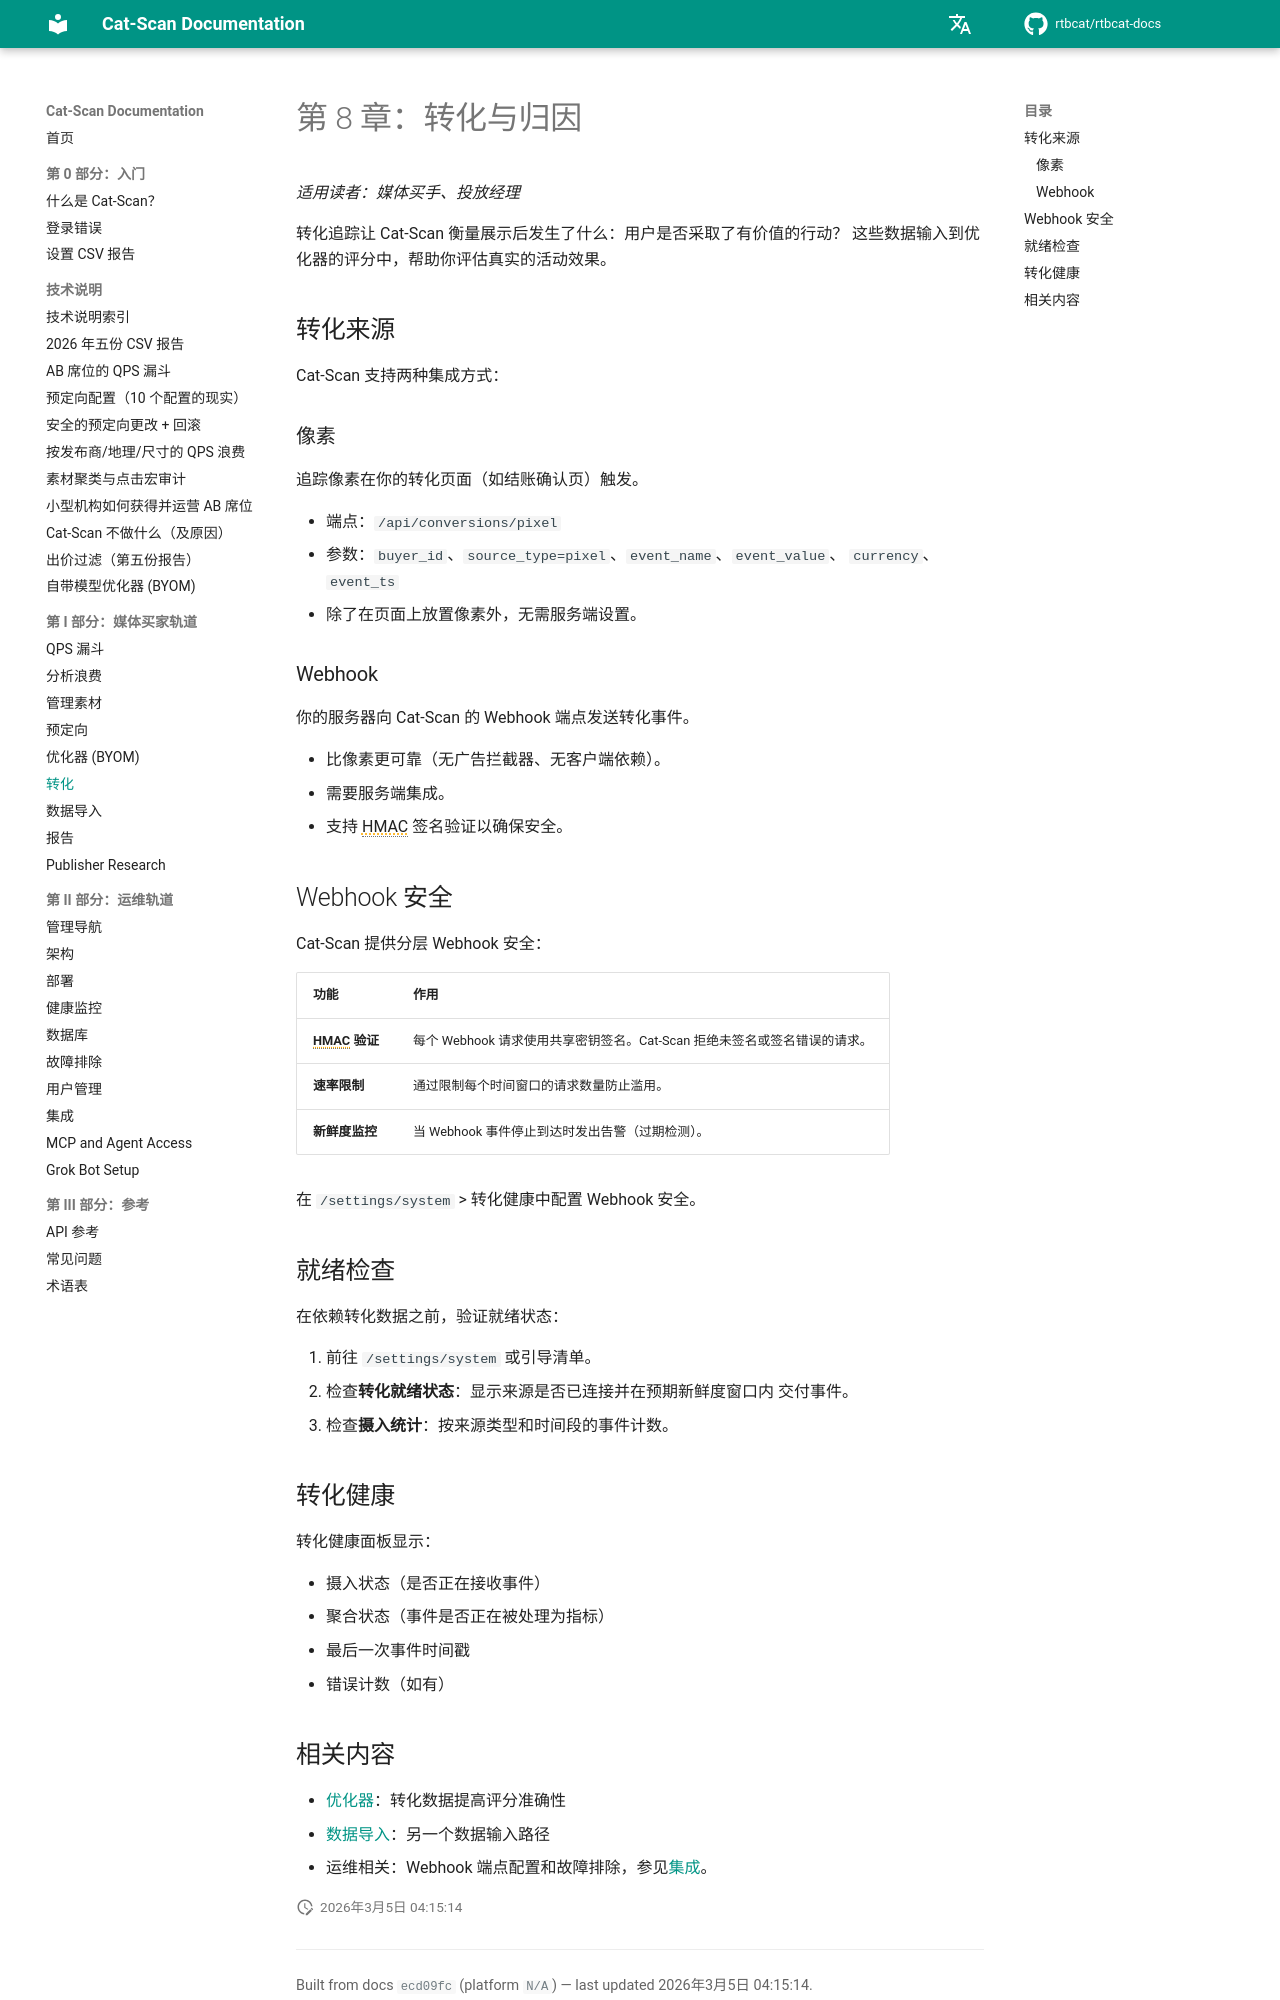

repository: rtbcat/rtbcat-docs · page: zh/08-conversions/index.html · generator: mkdocs

# 第 8 章：转化与归因

*适用读者：媒体买手、投放经理*

转化追踪让 Cat-Scan 衡量展示后发生了什么：用户是否采取了有价值的行动？
这些数据输入到优化器的评分中，帮助你评估真实的活动效果。

## 转化来源

Cat-Scan 支持两种集成方式：

### 像素

追踪像素在你的转化页面（如结账确认页）触发。

- 端点：`/api/conversions/pixel`
- 参数：`buyer_id`、`source_type=pixel`、`event_name`、`event_value`、
  `currency`、`event_ts`
- 除了在页面上放置像素外，无需服务端设置。

### Webhook

你的服务器向 Cat-Scan 的 Webhook 端点发送转化事件。

- 比像素更可靠（无广告拦截器、无客户端依赖）。
- 需要服务端集成。
- 支持 HMAC 签名验证以确保安全。

## Webhook 安全

Cat-Scan 提供分层 Webhook 安全：

| 功能 | 作用 |
|------|------|
| **HMAC 验证** | 每个 Webhook 请求使用共享密钥签名。Cat-Scan 拒绝未签名或签名错误的请求。 |
| **速率限制** | 通过限制每个时间窗口的请求数量防止滥用。 |
| **新鲜度监控** | 当 Webhook 事件停止到达时发出告警（过期检测）。 |

在 `/settings/system` > 转化健康中配置 Webhook 安全。

## 就绪检查

在依赖转化数据之前，验证就绪状态：

1. 前往 `/settings/system` 或引导清单。
2. 检查**转化就绪状态**：显示来源是否已连接并在预期新鲜度窗口内
   交付事件。
3. 检查**摄入统计**：按来源类型和时间段的事件计数。

## 转化健康

转化健康面板显示：

- 摄入状态（是否正在接收事件）
- 聚合状态（事件是否正在被处理为指标）
- 最后一次事件时间戳
- 错误计数（如有）
